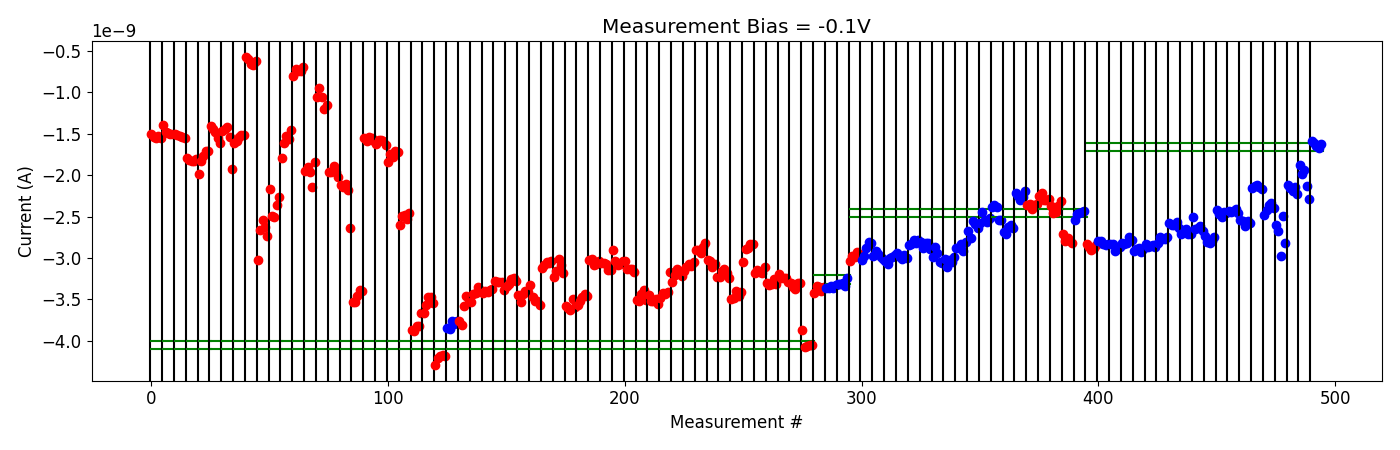

Values plotted in this chart, from the file beside it:
# pulse_v, pulse_width, num_applied, meas_v, i_0, i_1, i_2, i_3, i_4
-2.000000000000000111e-01, 4.999999999999999774e-07, 1.000000000000000000e+03, -1.000000000000000056e-01, -2.827353099999999915e-09, -2.869454740000000282e-09, -2.905545759999999890e-09, -2.873929080000000266e-09, -2.846289440000000091e-09
-2.000000000000000111e-01, 4.999999999999999774e-07, 1.000000000000000000e+03, -1.000000000000000056e-01, -2.791832439999999976e-09, -2.799124440000000079e-09, -2.832847740000000059e-09, -2.844198520000000191e-09, -2.830658320000000193e-09
-4.000000000000000222e-01, 4.999999999999999774e-07, 1.000000000000000000e+03, -1.000000000000000056e-01, -2.834315900000000130e-09, -2.828265099999999881e-09, -2.911829580000000057e-09, -2.894736379999999874e-09, -2.861713959999999893e-09
-6.000000000000000888e-01, 4.999999999999999774e-07, 1.000000000000000000e+03, -1.000000000000000056e-01, -2.822921940000000379e-09, -2.831830940000000187e-09, -2.817923800000000100e-09, -2.741966160000000051e-09, -2.784590859999999899e-09
-8.000000000000000444e-01, 4.999999999999999774e-07, 1.000000000000000000e+03, -1.000000000000000056e-01, -2.910346179999999925e-09, -2.890369300000000416e-09, -2.874012940000000363e-09, -2.922963220000000288e-09, -2.892828860000000120e-09
-1.000000000000000000e+00, 4.999999999999999774e-07, 1.000000000000000000e+03, -1.000000000000000056e-01, -2.833157120000000163e-09, -2.865513140000000301e-09, -2.854682700000000354e-09, -2.838194920000000098e-09, -2.861307960000000339e-09
-1.199999999999999956e+00, 4.999999999999999774e-07, 1.000000000000000000e+03, -1.000000000000000056e-01, -2.819114640000000195e-09, -2.751362120000000241e-09, -2.768683380000000165e-09, -2.767860900000000281e-09, -2.740582360000000236e-09
-1.399999999999999911e+00, 4.999999999999999774e-07, 1.000000000000000000e+03, -1.000000000000000056e-01, -2.575264480000000164e-09, -2.601839120000000404e-09, -2.600185440000000256e-09, -2.559560879999999991e-09, -2.636399720000000112e-09
-1.599999999999999867e+00, 4.999999999999999774e-07, 1.000000000000000000e+03, -1.000000000000000056e-01, -2.715609880000000183e-09, -2.683943140000000069e-09, -2.654210540000000005e-09, -2.711110319999999935e-09, -2.705810720000000091e-09
-1.799999999999999822e+00, 4.999999999999999774e-07, 1.000000000000000000e+03, -1.000000000000000056e-01, -2.510066920000000133e-09, -2.646286800000000189e-09, -2.638537860000000259e-09, -2.610583480000000091e-09, -2.669001800000000353e-09
-1.999999999999999778e+00, 4.999999999999999774e-07, 1.000000000000000000e+03, -1.000000000000000056e-01, -2.731441059999999996e-09, -2.801487859999999991e-09, -2.823769000000000157e-09, -2.798202820000000273e-09, -2.747228020000000107e-09
-2.199999999999999734e+00, 4.999999999999999774e-07, 1.000000000000000000e+03, -1.000000000000000056e-01, -2.418197940000000526e-09, -2.466468800000000097e-09, -2.498915440000000253e-09, -2.440317860000000089e-09, -2.451703380000000294e-09
-2.399999999999999911e+00, 4.999999999999999774e-07, 1.000000000000000000e+03, -1.000000000000000056e-01, -2.432239839999999979e-09, -2.440845680000000094e-09, -2.427515500000000125e-09, -2.409772840000000288e-09, -2.461324600000000159e-09
-2.600000000000000089e+00, 4.999999999999999774e-07, 1.000000000000000000e+03, -1.000000000000000056e-01, -2.545294880000000239e-09, -2.552451880000000321e-09, -2.610431540000000295e-09, -2.556239620000000225e-09, -2.577438920000000301e-09
-2.800000000000000266e+00, 4.999999999999999774e-07, 1.000000000000000000e+03, -1.000000000000000056e-01, -2.155074460000000102e-09, -2.125243160000000422e-09, -2.120296740000000169e-09, -2.139530800000000207e-09, -2.166782260000000387e-09
-3.000000000000000444e+00, 4.999999999999999774e-07, 1.000000000000000000e+03, -1.000000000000000056e-01, -2.477110559999999951e-09, -2.414741200000000256e-09, -2.356275300000000213e-09, -2.335425700000000355e-09, -2.392034339999999957e-09
-3.200000000000000622e+00, 4.999999999999999774e-07, 1.000000000000000000e+03, -1.000000000000000056e-01, -2.602532839999999941e-09, -2.674843720000000275e-09, -2.977805700000000364e-09, -2.493129680000000283e-09, -2.815587040000000249e-09
-3.400000000000000799e+00, 4.999999999999999774e-07, 1.000000000000000000e+03, -1.000000000000000056e-01, -2.117226479999999765e-09, -2.158650900000000065e-09, -2.191858139999999901e-09, -2.144306300000000487e-09, -2.224432900000000035e-09
-3.600000000000000977e+00, 4.999999999999999774e-07, 1.000000000000000000e+03, -1.000000000000000056e-01, -1.876869276000000283e-09, -1.990284788000000026e-09, -1.940413492000000255e-09, -2.130609880000000238e-09, -2.282567680000000323e-09
-3.800000000000001155e+00, 4.999999999999999774e-07, 1.000000000000000000e+03, -1.000000000000000056e-01, -1.581537323999999929e-09, -1.608996978000000028e-09, -1.652913216000000133e-09, -1.675544552000000080e-09, -1.625207454000000213e-09
